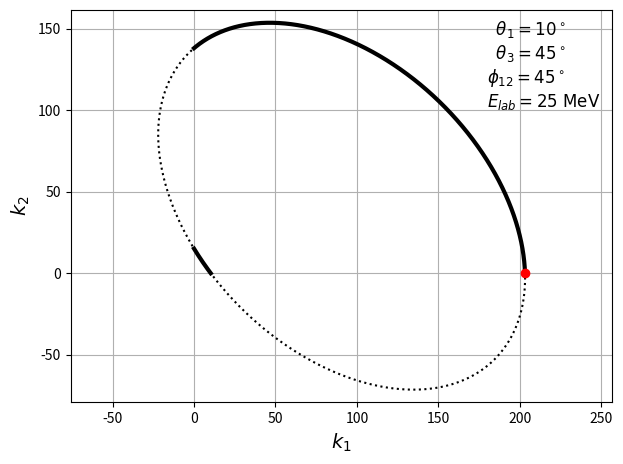

Reproduce this figure in Python. (Note: this script raises an exception after producing the figure.)
import numpy as np

def scurve(theta1, theta2, phi, Elab, e, m = 938.92, N = 10**5+1, deg = True):
    """
    Calculates the S curve for a given set of scattering
    angles and energy of the incoming particle
    
    theta1  -   Scattering angle of particle 1 relative to z-axis.
    theta2  -   Scattering angle of particle 2 relative to z-axis.
    phi     -   Difference between scattering angles of
                Particles 1 and 2 in the x-y-plane.
    Elab    -   Energy of the incoming particle.
    m       -   Mass of the particles.
    e       -   Binding energy of the two-body bound state.
    N       -   Number of points for discretization of the ellipse.
                (Note that if the ellipse is partially negative in
                k1 or k2, due to removal of the unphysical values
                the returned S curve contains less points.)
    deg     -   Boolean value: if True, the input angles should be
                given in degree, if False angles should be in radian.
                
    returns: S, k1, k2, t
    
    S   -   numpy.array: Arclength of the ellipse in energy space.
            Starting point defined as in [1] (p.127 and App.B)
            Note: If the complete ellipse is in the first quadrant,
            the starting point is defined as the point, where a line
            with a slope of 1, passing through the center of the
            ellipse, would cut the ellipse.
    k1  -   numpy.array: Absolute value of the momentum of
            particle 1 at the corresponding value of S.
    k2  -   numpy.array: Absolute value of the momentum of
            particle 2 at the corresponding value of S.
    t   -   Value of the parameter used to parametrize the ellipse,
            at the corrseponding value of S.
    ___________________________________________________________________
    
    [1] -   W. Glöckle, H. Witala, D. Hüber, H. Kamada, and J. Golak,
            "The Three nucleon continuum: Achievements, challenges
             and applications" Phys. Rept. 274 (1996) 107–285.
    """
    # calculate momentum of incoming particle from its energy
    k0 = np.sqrt(2*938.92*Elab)
    
    # transform input angles to radian if deg is True
    if deg == True:
        theta1 *= np.pi/180
        theta2 *= np.pi/180
        phi *= np.pi/180
    
    # check if angles between 0 and pi (theta) or 0 and 2pi (phi)
    if (theta1<0)or(theta1>np.pi)or(theta2<0)or(theta2>np.pi)or(phi<0)or(phi>2*np.pi):
        raise ValueError("Angles should be between 0 and pi!")
    
    # define theta_m and theta_p to distinguish between different cases
    theta_m = np.arccos(np.sqrt(4*m*np.abs(e)/k0**2))
    theta_p = -np.arccos(np.sqrt(4*m*np.abs(e)/k0**2))+np.pi

    # check if the set of input angles is mathematically allowed
    if (theta1-np.pi/2)**2 + (theta2-np.pi/2)**2 < (theta_p-np.pi/2)**2:
        raise ValueError("Configuration of scattering angles mathematically forbidden!")
    
    # check if input angles yield positive momenta
    if ((theta1>np.pi/2 and theta2>theta_m) or (theta1>theta_m and theta2>np.pi/2)):
        raise ValueError("Configuration of scattering angles yields no positive momentum values!")
    
    # analytically calculate semi-axis and displacement    
    c1, s1, c2, s2 = np.cos(theta1), np.sin(theta1), np.cos(theta2), np.sin(theta2)
    z = np.cos(phi)*s1*s2+c1*c2
    a = np.sqrt( (2*m*e*(4-z**2)+2*k0**2*(c1**2+c2**2-z*c1*c2)) / (z**3-2*z**2-4*z+8) )
    b = np.sqrt( (2*m*e*(z**2-4)-2*k0**2*(c1**2+c2**2-z*c1*c2)) / (z**3+2*z**2-4*z-8) )
    x0 = k0*(z*c2-2*c1)/(z**2-4)
    y0 = k0*(z*c1-2*c2)/(z**2-4)
    
    # starting angle for parametrization at an angle of 0
    # (ellipse is already rotated by -pi/4)
    t0 = np.pi/4
    # except if whole ellipse is in first quadrant: start at -3pi/4
    if (theta1 >= theta_m) and (theta2 >= theta_m):
        t0 = -np.pi/2
        
    k10 = 1/np.sqrt(2) * ( a*np.cos(t0) + b*np.sin(t0)) + x0
    k20 = 1/np.sqrt(2) * (-a*np.cos(t0) + b*np.sin(t0)) + y0
    
    # now calculate parametrization
    t = np.linspace(t0, t0+2*np.pi, N)
    k = np.zeros((N,2))
    k[:,0] = 1/np.sqrt(2) * ( a*np.cos(t) + b*np.sin(t)) + x0
    k[:,1] = 1/np.sqrt(2) * (-a*np.cos(t) + b*np.sin(t)) + y0
    
    plt.plot(k[:,0], k[:,1], ':', c = "black")
    
    # select only physically relevant values
    mask = (k[:,0] >= 0) & (k[:,1] >= 0)
    k1 = k[:,0][mask]
    k2 = k[:,1][mask]
    t = t[mask]
    
    # indices where kx and ky both positive
    indices = np.array(np.where(mask)[0])
    
    # define d[i] = number of skipped gridpoints in t,
    # to get from (k1[i], k2[i]) to (k1[(i+1)%N], k2[(i+1)%N])
    d = np.zeros(k1.shape)
    if indices[-1] != N-1:
        d[-1] = N - indices[-1] + indices[0] - 1
    d[:-1] = (indices[1:]-indices[:-1]) - 1
    
    # if there is a discontinuity, choose S = 0 after the last discontinuity,
    # by shifting the numpy arrays by the corresponding index
    if np.any( d != np.zeros(len(d)) ):
        i0 = np.argwhere(d > 0)[-1] + 1
        k1 = np.roll(k1, -i0)
        k2 = np.roll(k2, -i0)
        t  = np.roll(t,  -i0)
        d  = np.roll(d,  -i0)
    
    # calculate the arclength corresponding to the point (k1,k2)
    #in energyspace
    S = np.zeros(k1.shape)
    S[1:] = np.cumsum( np.sqrt( k1[1:]**2*(k1[1:]-k1[:-1])**2 + k2[1:]**2*(k2[1:]-k2[:-1])**2 )/m \
    * np.floor(1/(d[:-1] + 1))      # <------- this line = 0, if there is a discontinuity in
    )                                        # k1 or k2, due to removal of unpysical values,
                                             # so that S does not get increased; = 1 else

    #in momentum-space                                         
    Sk = np.zeros(k1.shape)
    Sk[1:] = np.cumsum( np.sqrt((k1[1:]-k1[:-1])**2 + (k2[1:]-k2[:-1])**2 ) \
    * np.floor(1/(d[:-1] + 1))      # <------- this line = 0, if there is a discontinuity in
    )                                        # k1 or k2, due to removal of unpysical values,
                                             # so that S does not get increased; = 1 else

    return S, Sk, k1, k2, t

import matplotlib.pyplot as plt
t1, t2, phi, Elab, eps = 10, 45, 45, 25, -2.225
steps = 10**5+1
S, Sk, k1, k2, t = scurve(t1, t2, phi, Elab, eps, N = steps)
d = np.zeros(len(t))
d[:-1] = (t[1:]-t[:-1]) % (2*np.pi)
i = np.argsort(d)[-1]


plt.rc('font',family='Times New Roman', size=12)

color = "black"
plt.plot(k1[:i+1], k2[:i+1], c = color, lw = 3)
plt.plot(k1[i+1:], k2[i+1:], c = color, lw = 3)
plt.scatter(k1[0], k2[0], c = "red", zorder = 100)
plt.grid(True)
plt.gca().axis("equal")

string = r"$\;\;\theta_1 = 10^\circ$" + "\n"
string += r"$\;\;\theta_3 = 45^\circ$" + "\n"
string += r"$\phi_{12} = 45^\circ$" + "\n"
string += "$E_{lab} = 25$ MeV"
plt.text(180, 102, string)

plt.xlabel("$k_1$", fontname = "Times New Roman", fontsize = 14)
plt.ylabel("$k_2$", fontname = "Times New Roman", fontsize = 14)
plt.tight_layout()

plt.savefig("plots/scurve_example_plot.pdf")#
#plt.show()
